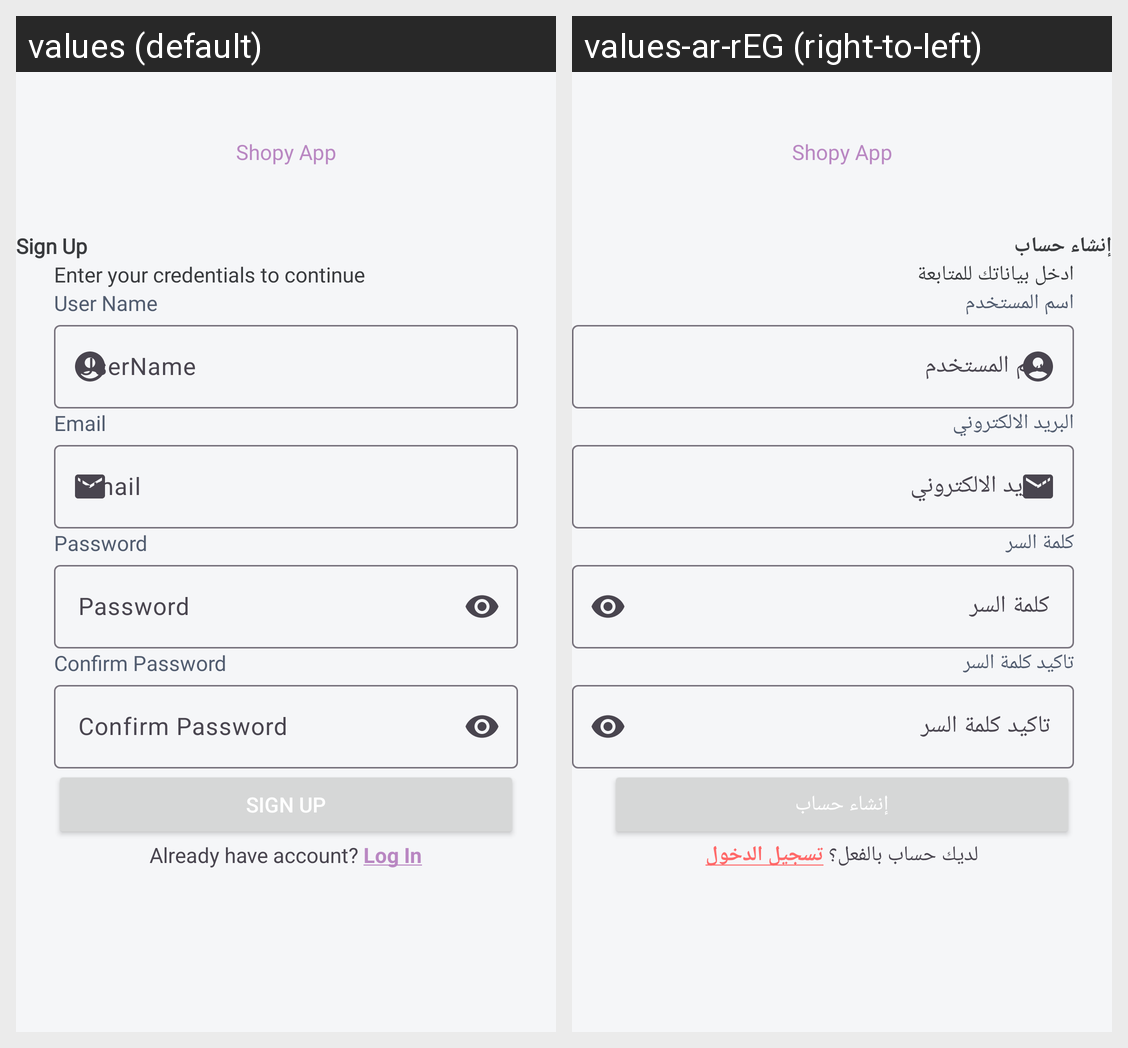

Locale-by-locale string values for the Android screen shown in this grid:
Android screen res/layout/fragment_sign_up.xml rendered under 2 locales, left to right: values (default), values-ar-rEG (right-to-left). Device: Nexus 5 (rendered at 1080×1920; each locale shown at half size, 540×960, under a caption strip naming it); theme Theme.ShopyApp.
Strings drawn on this screen, with the default value and each locale's value (text and hints the layout hard-codes, and strings that could not be matched under every locale, appear in the picture but are not listed):

app_name
  values: Shopy App
  values-ar-rEG: Shopy App

sign_up
  values: Sign Up
  values-ar-rEG: إنشاء حساب

enter_your_credentials_to_continue
  values: Enter your credentials to continue
  values-ar-rEG: ادخل بياناتك للمتابعة

user_name
  values: User Name
  values-ar-rEG: اسم المستخدم

username
  values: UserName
  values-ar-rEG: اسم المستخدم

email
  values: Email
  values-ar-rEG: البريد الالكتروني

password
  values: Password
  values-ar-rEG: كلمة السر

confirm_password
  values: Confirm Password
  values-ar-rEG: تاكيد كلمة السر

already_have_account
  values: Already have account? Log In
  values-ar-rEG: لديك حساب بالفعل؟ تسجيل الدخول
